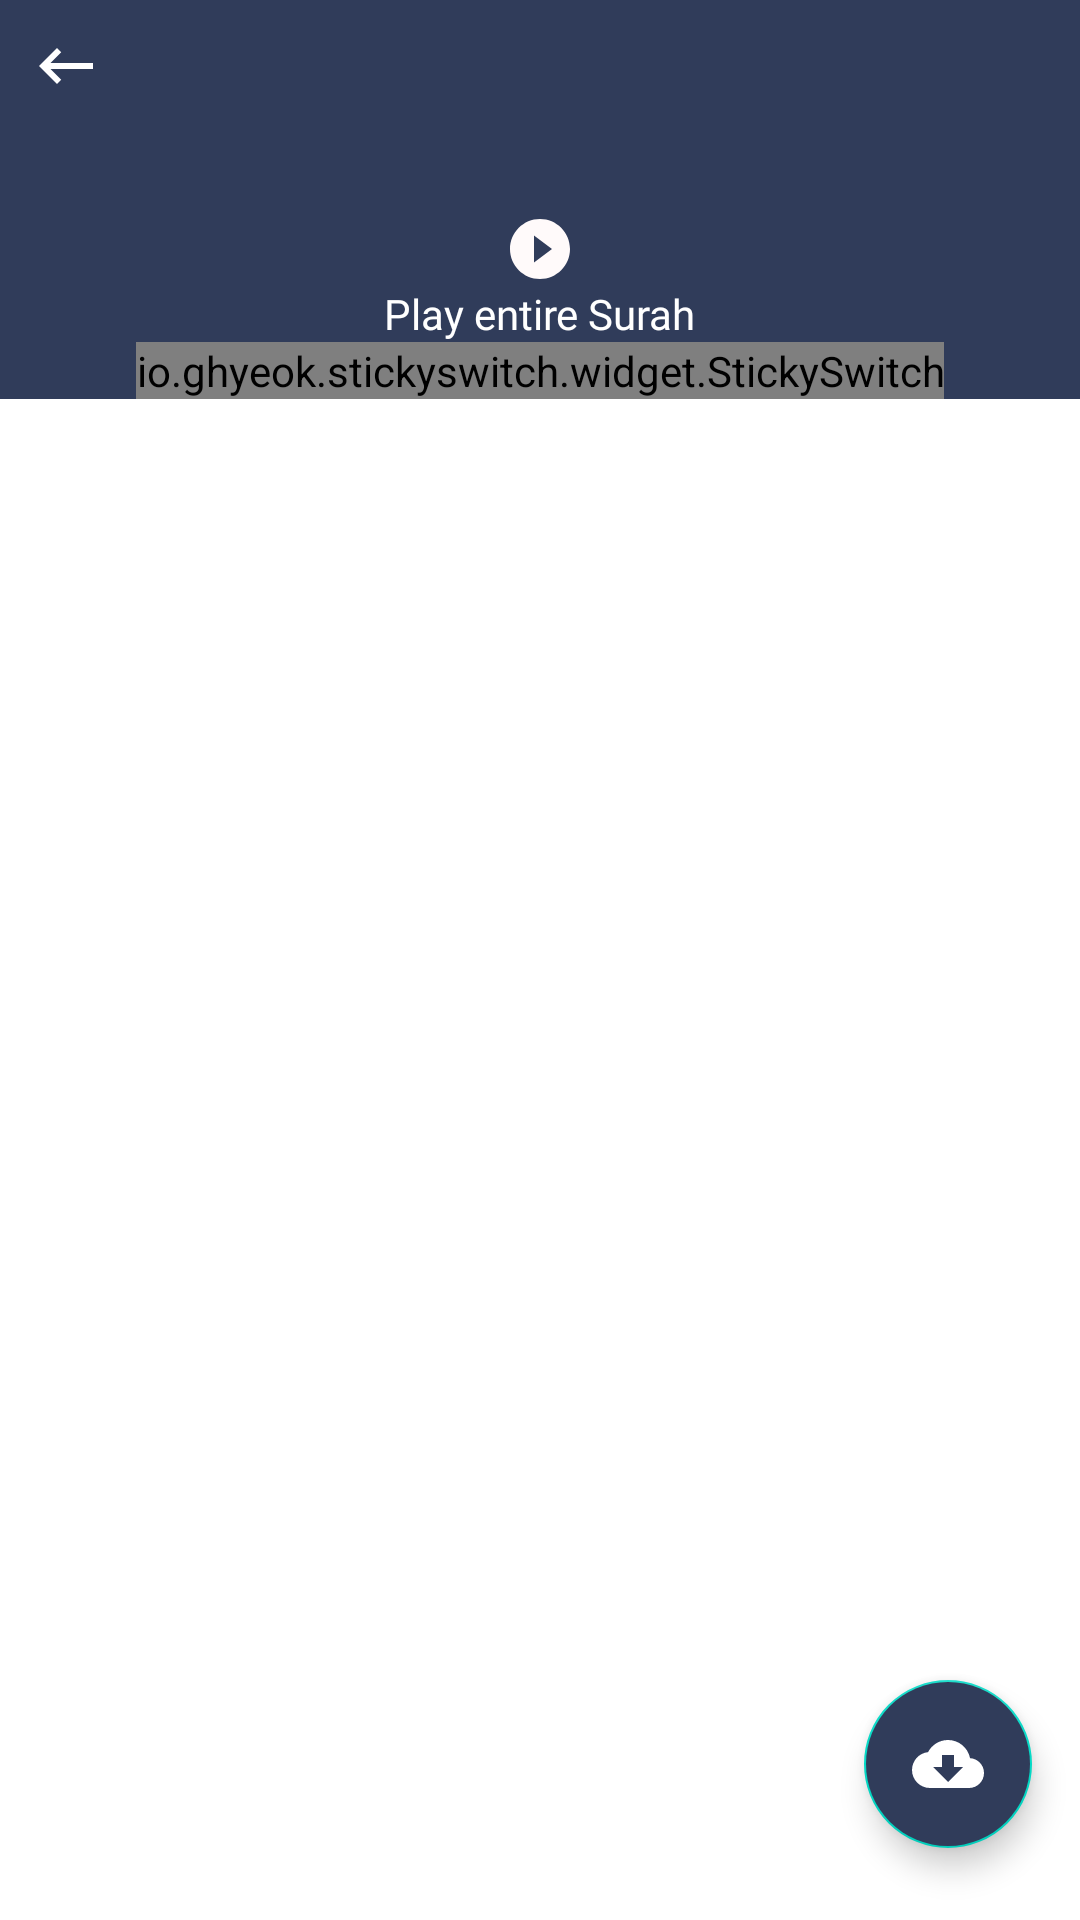

Android layout source for this screen:
<!-- AndroidManifest.xml: application theme AppTheme.NoActionBar -->
<!-- res/layout/activity_ayah.xml -->
<?xml version="1.0" encoding="utf-8"?>
<androidx.constraintlayout.widget.ConstraintLayout xmlns:android="http://schemas.android.com/apk/res/android"
    xmlns:app="http://schemas.android.com/apk/res-auto"
    xmlns:tools="http://schemas.android.com/tools"
    android:layout_width="match_parent"
    android:layout_height="match_parent"
    tools:context=".app.ui.main.views.AyahActivity">



    <LinearLayout
        android:id="@+id/layout_title"
        android:layout_width="match_parent"
        android:layout_height="wrap_content"
        android:background="@color/colorPrimary"
        android:gravity="center"
        android:orientation="vertical"
        app:layout_constraintEnd_toEndOf="@+id/ayahRecycler"
        app:layout_constraintStart_toStartOf="@+id/ayahRecycler"
        app:layout_constraintTop_toTopOf="parent">

        <RelativeLayout
            android:layout_width="match_parent"
            android:layout_height="wrap_content"
            android:layout_gravity="center"
            android:orientation="horizontal">

            <ImageView
                android:layout_width="wrap_content"
                android:layout_height="wrap_content"
                android:src="@drawable/ic_back"
                android:id="@+id/btn_back"
                android:layout_marginStart="10dp"
                android:layout_marginTop="10dp"
                app:tint="@color/colorWhite" />
            <TextView
                android:id="@+id/surah_title"
                android:layout_width="wrap_content"
                android:layout_height="wrap_content"
                android:layout_marginTop="10dp"
                android:layout_centerInParent="true"
                style="@style/TextAppearance.AppCompat.Item.White"
                android:fontFamily="@font/quicksand_semibold"
                android:gravity="center"
                android:layout_gravity="center_vertical|center_horizontal"
                android:textSize="20sp"
                tools:text="Al-Fatiha" />
        </RelativeLayout>




        <TextView
            android:id="@+id/verse_number"
            android:layout_width="wrap_content"
            android:layout_height="wrap_content"
            android:layout_marginTop="5dp"
            android:fontFamily="@font/quicksand_regular"
            android:gravity="center"
            android:textColor="@color/colorWhite"
            tools:text="7 Ayah" />

        <androidx.appcompat.widget.AppCompatImageView
            android:layout_width="wrap_content"
            android:layout_height="wrap_content"
            android:src="@drawable/ic_play"
            android:layout_marginTop="10dp"
            android:id="@+id/play_all"
            />

        <TextView
            android:layout_width="wrap_content"
            android:layout_height="wrap_content"
            android:id="@+id/txt_play_all"
            android:text="@string/play_surah"
            android:textColor="@color/colorWhite"
            android:fontFamily="@font/quicksand_regular"/>

        <io.ghyeok.stickyswitch.widget.StickySwitch
            android:id="@+id/switch_control"
            android:layout_width="wrap_content"
            android:layout_height="wrap_content"
            android:layout_centerInParent="true"
            app:ss_animationDuration="600"
            app:ss_iconPadding="18dp"
            app:ss_iconSize="22dp"
            app:ss_leftIcon="@drawable/ic_play"
            app:ss_leftText="Play"
            app:ss_rightIcon="@drawable/ic_pause"
            app:ss_rightText="Pause"
            app:ss_selectedTextSize="14sp"
            app:ss_sliderBackgroundColor="@color/colorPrimary"
            app:ss_switchColor="@color/blue_default"
            app:ss_textColor="@color/colorWhite"
            app:ss_textSize="12sp"
            app:ss_animationType="line"/>


    </LinearLayout>

    <androidx.recyclerview.widget.RecyclerView
        android:id="@+id/ayahRecycler"
        android:layout_width="0dp"
        android:layout_height="0dp"
        app:layoutManager="androidx.recyclerview.widget.LinearLayoutManager"
        app:layout_constraintBottom_toBottomOf="parent"
        app:layout_constraintEnd_toEndOf="parent"
        app:layout_constraintStart_toStartOf="parent"
        app:layout_constraintTop_toBottomOf="@+id/layout_title"
        tools:itemCount="20"
        tools:listitem="@layout/item_quran_ayah" />

    <com.google.android.exoplayer2.ui.PlayerView
        android:id="@+id/exoplayerView"
        android:layout_width="0dp"
        android:layout_height="100dp"
        android:background="@color/colorPrimary"
        android:visibility="gone"
        app:layout_constraintBottom_toBottomOf="@+id/ayahRecycler"
        app:layout_constraintEnd_toEndOf="parent"
        app:layout_constraintStart_toStartOf="parent">

        <ProgressBar
            android:id="@+id/progressBar"
            android:layout_width="wrap_content"
            android:layout_height="wrap_content"
            android:layout_gravity="center"
            android:visibility="invisible" />

    </com.google.android.exoplayer2.ui.PlayerView>

    <com.google.android.material.floatingactionbutton.FloatingActionButton
        android:id="@+id/fab"
        android:layout_width="wrap_content"
        android:layout_height="wrap_content"
        android:layout_marginEnd="16dp"
        android:layout_marginBottom="24dp"
        android:src="@drawable/ic_dl"
        android:backgroundTint="@color/colorPrimary"
        app:tint="@color/white"
        android:background="@color/colorPrimary"
        android:foregroundTint="@color/colorPrimary"
        app:layout_constraintBottom_toTopOf="@+id/exoplayerView"
        app:layout_constraintEnd_toEndOf="parent"
        android:contentDescription="@string/download_surah" />

</androidx.constraintlayout.widget.ConstraintLayout>
<!-- res/layout/item_quran_ayah.xml (included above) -->
<?xml version="1.0" encoding="utf-8"?>
<androidx.constraintlayout.widget.ConstraintLayout xmlns:android="http://schemas.android.com/apk/res/android"
    xmlns:app="http://schemas.android.com/apk/res-auto"
    xmlns:tools="http://schemas.android.com/tools"
    android:background="@drawable/custom_ripple"
    android:layout_width="match_parent"
    android:layout_height="wrap_content"
    android:paddingStart="10dp"
    android:paddingTop="20dp"
    android:paddingEnd="20dp"
    android:paddingBottom="20dp">

    <TextView
        android:id="@+id/tv_item_ayah_verse"
        style="@style/TextAppearance.AppCompat.Item"
        android:layout_width="wrap_content"
        android:layout_height="wrap_content"
        android:layout_marginTop="10dp"
        android:gravity="center"
        android:minWidth="50dp"
        tools:text="100"
        android:fontFamily="@font/roboto_medium_numbers"
        android:textAlignment="center"
        app:layout_constraintStart_toStartOf="parent"
        app:layout_constraintTop_toTopOf="parent" />

    <ImageView
        android:layout_width="wrap_content"
        android:layout_height="wrap_content"
        android:layout_marginStart="8dp"
        android:layout_marginTop="16dp"
        android:src="@drawable/ic_music"
        app:layout_constraintStart_toStartOf="parent"
        app:layout_constraintTop_toBottomOf="@+id/tv_item_ayah_verse" />

    <LinearLayout
        android:id="@+id/linearLayout1"
        android:layout_width="0dp"
        android:layout_height="wrap_content"
        android:layout_marginStart="5dp"
        android:gravity="start"
        android:orientation="vertical"
        app:layout_constraintBottom_toBottomOf="parent"
        app:layout_constraintEnd_toEndOf="parent"
        app:layout_constraintStart_toEndOf="@+id/tv_item_ayah_verse"
        app:layout_constraintTop_toTopOf="parent">

        <TextView
            android:id="@+id/tv_item_ayah_arab"
            style="@style/TextAppearance.AppCompat.Item.Header"
            android:layout_width="match_parent"
            android:layout_height="wrap_content"
            android:fontFamily="@font/kemenag"
            tools:text="بِسْمِ اللّٰهِ الرَّحْمٰنِ الرَّحِيْم"/>

        

        <TextView
            android:id="@+id/tv_item_ayah_translate"
            style="@style/TextAppearance.AppCompat.Item2"
            android:layout_width="wrap_content"
            android:layout_height="wrap_content"
            android:layout_marginTop="5dp"
            android:textColor="@color/colorBlack"
            android:fontFamily="@font/quicksand_regular"
            tools:text="Dengan nama Allah Yang Maha Pengasih, Maha Penyayang."/>

        <TextView
            android:id="@+id/textView5"
            android:layout_width="match_parent"
            android:layout_height="0.5dp"
            android:layout_marginTop="20dp"
            android:background="@color/colorPrimary"
            android:fontFamily="@font/kemenag"
            app:layout_constraintBottom_toBottomOf="parent"
            app:layout_constraintEnd_toEndOf="parent"
            app:layout_constraintStart_toStartOf="parent"
            app:layout_constraintTop_toBottomOf="@+id/linearLayout1" />

    </LinearLayout>
</androidx.constraintlayout.widget.ConstraintLayout>
<!-- resources referenced by this layout -->
<resources>
  <color name="colorBlack">#000000</color>
  <color name="colorPrimary">#303C5A</color>
  <color name="colorWhite">#ffffff</color>
  <!-- drawable custom_ripple (drawable) -->
  <?xml version="1.0" encoding="utf-8"?>
  <ripple xmlns:android="http://schemas.android.com/apk/res/android"
      android:color="@color/colorPrimary">
  
      <item
          android:id="@android:id/mask"
          android:drawable="@android:color/white" />
  </ripple>
  <!-- drawable ic_back (drawable) -->
  <vector android:height="24dp" android:tint="#030000"
      android:viewportHeight="24" android:viewportWidth="24"
      android:width="24dp" xmlns:android="http://schemas.android.com/apk/res/android">
      <path android:fillColor="@android:color/white" android:pathData="M21,11H6.83l3.58,-3.59L9,6l-6,6 6,6 1.41,-1.41L6.83,13H21z"/>
  </vector>
  <!-- drawable ic_dl (drawable) -->
  <vector android:height="24dp" android:tint="#FFFAFA"
      android:viewportHeight="24" android:viewportWidth="24"
      android:width="24dp" xmlns:android="http://schemas.android.com/apk/res/android">
      <path android:fillColor="@android:color/white" android:pathData="M19.35,10.04C18.67,6.59 15.64,4 12,4 9.11,4 6.6,5.64 5.35,8.04 2.34,8.36 0,10.91 0,14c0,3.31 2.69,6 6,6h13c2.76,0 5,-2.24 5,-5 0,-2.64 -2.05,-4.78 -4.65,-4.96zM17,13l-5,5 -5,-5h3V9h4v4h3z"/>
  </vector>
  <!-- drawable ic_pause (drawable) -->
  <vector android:height="24dp" android:tint="#FFFAFA"
      android:viewportHeight="24" android:viewportWidth="24"
      android:width="24dp" xmlns:android="http://schemas.android.com/apk/res/android">
      <path android:fillColor="@android:color/white" android:pathData="M12,2C6.48,2 2,6.48 2,12s4.48,10 10,10 10,-4.48 10,-10S17.52,2 12,2zM11,16L9,16L9,8h2v8zM15,16h-2L13,8h2v8z"/>
  </vector>
  <!-- drawable ic_play (drawable) -->
  <vector android:height="24dp" android:tint="#FFFAFA"
      android:viewportHeight="24" android:viewportWidth="24"
      android:width="24dp" xmlns:android="http://schemas.android.com/apk/res/android">
      <path android:fillColor="@android:color/white" android:pathData="M12,2C6.48,2 2,6.48 2,12s4.48,10 10,10 10,-4.48 10,-10S17.52,2 12,2zM10,16.5v-9l6,4.5 -6,4.5z"/>
  </vector>
  <string name="download_surah">Download Surah</string>
  <string name="play_surah">Play entire Surah</string>
  <style name="TextAppearance.AppCompat.Item">
          <item name="android:textColor">@android:color/black</item>
          <item name="android:textSize">16sp</item>
      </style>
  <style name="TextAppearance.AppCompat.Item.Header">
          <item name="android:textColor">@android:color/black</item>
          <item name="android:textSize">18sp</item>
      </style>
  <style name="TextAppearance.AppCompat.Item.White">
          <item name="android:textColor">@android:color/white</item>
          <item name="android:textSize">16sp</item>
      </style>
  <style name="TextAppearance.AppCompat.Item2">
          <item name="android:textColor">@android:color/tertiary_text_dark</item>
          <item name="android:textSize">14sp</item>
      </style>
  <style name="AppTheme.NoActionBar">
          <item name="windowActionBar">false</item>
          <item name="windowNoTitle">true</item>
          <item name="android:statusBarColor" tools:targetApi="l">@color/colorBlack</item>
          <item name="android:windowAnimationStyle">@null</item>
  
          <item name="toolbarNavigationButtonStyle">@style/TintedNavigation</item>
  
      </style>
  <style name="TintedNavigation" parent="Widget.AppCompat.Toolbar.Button.Navigation">
      <item name="tint">@color/colorWhite</item>
      </style>
  <!-- not gathered from this repository: default colours our renderer supplied (Android Studio template values) -->
  <color name="white">#FFFFFFFF</color>
</resources>
